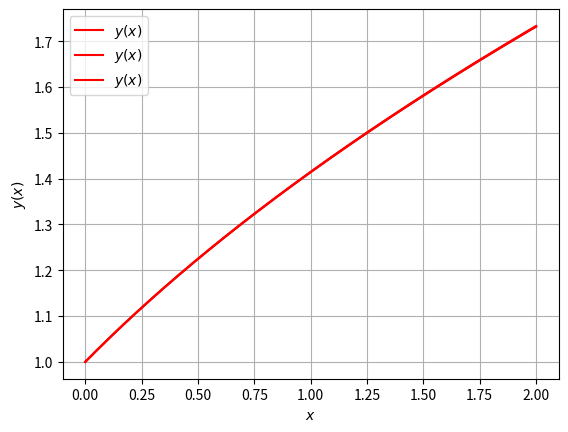

Here is the Python script that generated this plot:
import numpy as np
import matplotlib.pyplot as plt


def func_dydx(x, y):
    return y / (2 * (x + 1))


# Euler法（導関数、xの初期値、yの初期値、刻み幅dx）
def euler(func_dydx, x, y, dx=1e-3):
    dy = func_dydx(x, y) * dx  # 変化量を計算

    x += dx  # 変数を更新
    y += dy  # 変化量を加えて更新

    return x, y


# Heun法（導関数、xの初期値、yの初期値、刻み幅dx）
def heun(func_dydx, x, y, dx=1e-3):

    dy1 = dx * func_dydx(x, y)
    y += (func_dydx(x, y) + func_dydx(x + dx, y + dy1)) * dx / 2
    x += dx

    return x, y


# 4次RungeKutta法（導関数、xの初期値、yの初期値、刻み幅dx）
def rungeKutta(func_dydx, x, y, dx=1e-3):

    dv1 = dx * func_dydx(x, y)
    dv2 = dx * func_dydx(x + dx / 2, y + dv1 / 2)
    dv3 = dx * func_dydx(x + dx / 2, y + dv2 / 2)
    dv4 = dx * func_dydx(x + dx, y + dv3)

    y += (dv1 + 2 * (dv2 + dv3) + dv4) / 6
    x += dx

    return x, y


# 常微分方程式を逐次計算（導関数、yの初期値、xの開始点、xの終了点、刻み幅dx）
def ode_calc(method, func_dydx, y_start, x_start, x_end, dx=1e-2):
    num_calc = 0  # 計算回数
    x_div = np.abs((x_end - x_start) / dx)  # 格子分割数
    if x_end < x_start:  # 負の方向に計算する時は刻み幅の符号を反転
        dx = -dx

    # 初期値
    x = x_start  # 独立変数x
    y = y_start  # 従属変数y
    print("x = {:.7f},  y = {:.7f}".format(x, y))

    # グラフ用データを追加
    x_list = [x]
    y_list = [y]

    # ずっと繰り返す
    while True:
        x, y = method(func_dydx, x, y, dx)
        print("x = {:.7f},  y = {:.7f}".format(x, y))

        # グラフ用データを追加
        x_list.append(x)
        y_list.append(y)

        num_calc += 1  # 計算回数を数える

        # 「計算回数が格子分割数以上」ならば終了
        if x_div <= num_calc:
            print("Finished.")
            break

    return x_list, y_list


# 可視化
def visualization(x_list, y_list):
    plt.xlabel("$x$")  # x軸の名前
    plt.ylabel("$y(x)$")  # y軸の名前
    plt.grid()  # 点線の目盛りを表示

    plt.plot(x_list, y_list, label="$y(x)$", color='#ff0000')  # 折線グラフで表示
    plt.legend(loc='best')  # 凡例(グラフラベル)を表示
    plt.show()  # グラフを表示


# メイン実行部
if __name__ == '__main__':
    # 常微分方程式を逐次計算
    x_list, y_list = ode_calc(euler, func_dydx, 1.0, 0.0, 2.0)

    # 結果を可視化
    visualization(x_list, y_list)

    # 常微分方程式を逐次計算
    x_list, y_list = ode_calc(heun, func_dydx, 1.0, 0.0, 2.0)

    # 結果を可視化
    visualization(x_list, y_list)

    # 常微分方程式を逐次計算
    x_list, y_list = ode_calc(rungeKutta, func_dydx, 1.0, 0.0, 2.0)

    # 結果を可視化
    visualization(x_list, y_list)
